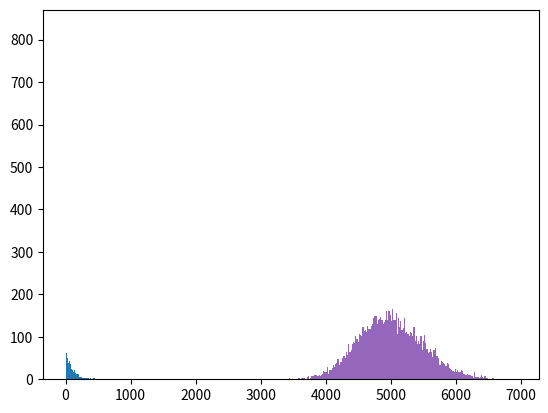

This chart was generated by the following Python code:
import random    # importamos el módulo random 
import matplotlib.pyplot as plt    # ídem 
from statistics import mean, median, variance, stdev     # exportamos funciones especificas de statistics 
nums = [] 
lamb = 0.01 
for i in range(1000): 
  temp = random.expovariate(lamb) 
  nums.append(temp) 
plt.hist(nums, bins = 100) 
plt.show() 


import random    # importamos el módulo random 
import matplotlib.pyplot as plt    # ídem 
from statistics import mean, median, variance, stdev     # exportamos funciones especificas de statistics 
plt.hist([random.expovariate(100) for i in range(10000)], bins = 200) 
plt.show() 


import random    # importamos el módulo random 
import matplotlib.pyplot as plt    # ídem 
from statistics import mean, median, variance, stdev     # exportamos funciones especificas de statistics 
sample = [random.expovariate(100) for i in range(10000)] 
plt.hist(sample, bins = 200) 
plt.show() 
print(f'Media: {mean(sample):.5f}.  Mediana: {median(sample):.5f}.') 
print(f'Varianza: {variance(sample):.5f}.  Desviación estándar: {stdev(sample):.5f}.') 


import random    # importamos el módulo random 
import matplotlib.pyplot as plt    # ídem 
from statistics import mean, median, variance, stdev     # exportamos funciones especificas de statistics 
nums = [] 
lamb = 0.01 
for i in range(1000): 
  temp = random.gammavariate(100,50) 
  nums.append(temp) 
plt.hist(nums, bins = 100) 
plt.show() 


import random    # importamos el módulo random 
import matplotlib.pyplot as plt    # ídem 
from statistics import mean, median, variance, stdev     # exportamos funciones especificas de statistics 
sample = [random.gammavariate(100,50) for i in range(10000)] 
plt.hist(sample, bins = 200) 
plt.show() 
print(f'Media: {mean(sample):.5f}.  Mediana: {median(sample):.5f}.') 
print(f'Varianza: {variance(sample):.5f}.  Desviación estándar: {stdev(sample):.5f}.') 


import random    # importamos el módulo random 
import matplotlib.pyplot as plt    # ídem 
from statistics import mean, median, variance, stdev     # exportamos funciones especificas de statistics 
nums = [] 
lamb = 0.01 
for i in range(1000): 
  temp = random.paretovariate(100) 
  nums.append(temp) 
plt.hist(nums, bins = 100) 
plt.show() 


import random    # importamos el módulo random 
import matplotlib.pyplot as plt    # ídem 
from statistics import mean, median, variance, stdev     # exportamos funciones especificas de statistics 
sample = [random.paretovariate(100) for i in range(10000)] 
plt.hist(sample, bins = 200) 
plt.show() 
print(f'Media: {mean(sample):.5f}.  Mediana: {median(sample):.5f}.') 
print(f'Varianza: {variance(sample):.5f}.  Desviación estándar: {stdev(sample):.5f}.') 
